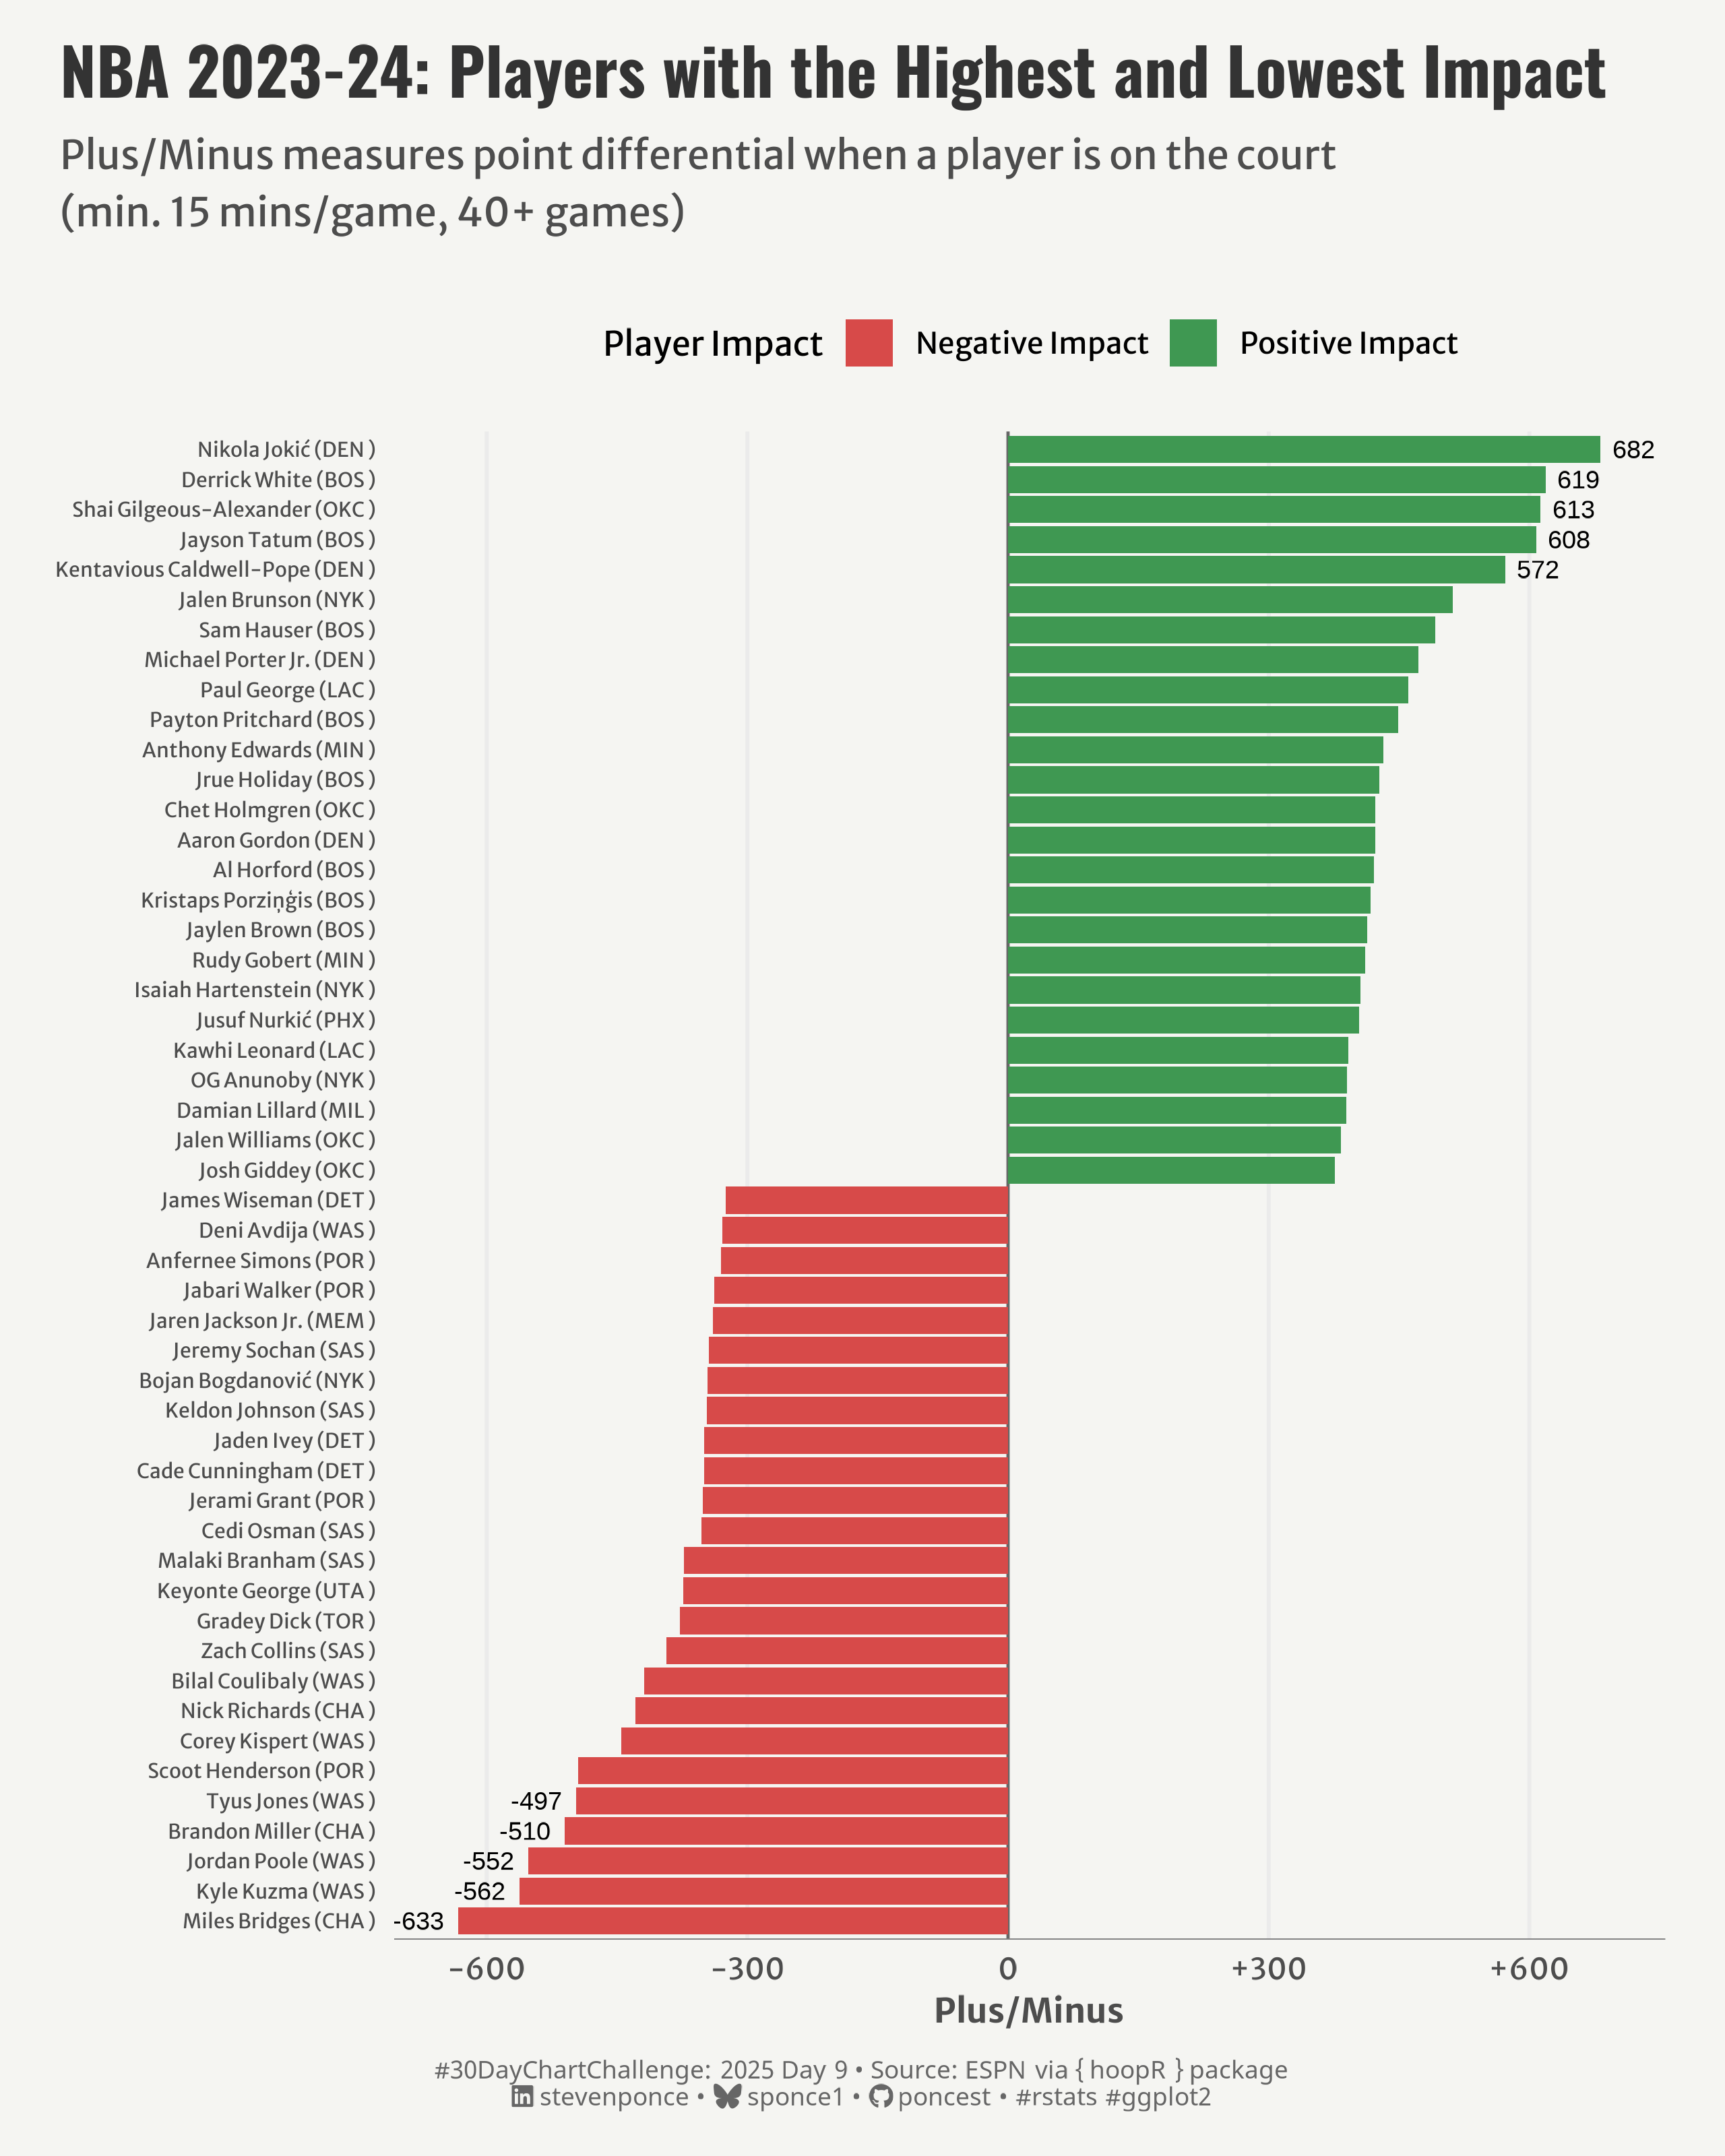

R code for this plot:

## Challenge: #30DayChartChallenge 2025 day 09
## Topic:     Distribution | diverging
## Author:    Steven Ponce
## Date:      2024-04-09

## Data:      { hoopR } an R package for working with men’s basketball data.
##            live play by play and box score data from ESPN
##            https://hoopr.sportsdataverse.org/
##            https://github.com/sportsdataverse/hoopR


## 1. LOAD PACKAGES & SETUP ----  
if (!require("pacman")) install.packages("pacman")
  pacman::p_load(
  tidyverse,      # Easily Install and Load the 'Tidyverse'
  ggtext,         # Improved Text Rendering Support for 'ggplot2'
  showtext,       # Using Fonts More Easily in R Graphs
  janitor,        # Simple Tools for Examining and Cleaning Dirty Data
  skimr,          # Compact and Flexible Summaries of Data
  scales,         # Scale Functions for Visualization
  lubridate,      # Make Dealing with Dates a Little Easier
  hoopR           # Access Men's Basketball Play by Play Data
)
  
### |- figure size ---- 
camcorder::gg_record( 
  dir    = here::here("temp_plots"), 
  device = "png",
  width  = 8,
  height = 10,
  units  = "in",
  dpi    = 320)

# Source utility functions
source(here::here("R/utils/fonts.R"))
source(here::here("R/utils/social_icons.R"))
source(here::here("R/themes/base_theme.R"))


## 2. READ IN THE DATA ----
 
# Get NBA player stats for 2023-24 season
players_2024_raw <- nba_leaguedashplayerstats(season = "2023-24")
players_2024 <- players_2024_raw$LeagueDashPlayerStats

rm(players_2024_raw)

## 3. EXAMINING THE DATA ----
glimpse(players_2024)
skim(players_2024)


## 4. TIDYDATA ----

### |- Tidy ----
players_2024 <- players_2024 |>
  mutate(
    PLUS_MINUS = as.numeric(PLUS_MINUS),
    GP = as.numeric(GP),
    MIN = as.numeric(MIN)
  ) 

# Players with with at least 15 minutes per game and 40 games
filtered_players <- players_2024 |>
  filter(MIN >= 15, GP >= 40) 

# plot df
plot_data <- filtered_players |>
  select(PLAYER_NAME, TEAM_ABBREVIATION, GP, MIN, PLUS_MINUS) |>
  arrange(desc(PLUS_MINUS)) |> 
  # Get top and bottom 25 players by PLUS_MINUS
  mutate(rank_group = case_when(
    row_number() <= 25 ~ "Top 25",
    row_number() > n() - 25 ~ "Bottom 25",
    TRUE ~ "Middle"
  )) |>
  filter(rank_group != "Middle") |>
  # Add player names with team abbreviation
  mutate(
    player_label = str_glue("{ PLAYER_NAME } ({ TEAM_ABBREVIATION } )"),
    player_label = fct_reorder(player_label, PLUS_MINUS),
    highlight = ifelse(PLUS_MINUS > 0, "Positive Impact", "Negative Impact")
    )

# labels df
top_5 <- plot_data |> 
  arrange(desc(PLUS_MINUS)) |> 
  head(5)

bottom_5 <- plot_data |> 
  arrange(PLUS_MINUS) |> 
  head(5)

label_data <- bind_rows(top_5, bottom_5)


# 5. VISUALIZATION ---- 

### |- plot aesthetics ---- 
colors <- get_theme_colors(
  palette = c("Negative Impact" = "#D74A49", "Positive Impact" = "#3F9852")
  )

### |-  titles and caption ----
# text
title_text    <- str_glue("NBA 2023-24: Players with the Highest and Lowest Impact") 
subtitle_text <- str_wrap("Plus/Minus measures point differential when a player is on the court (min. 15 mins/game, 40+ games)", 
                          width = 70)

# Create caption
caption_text <- create_dcc_caption(
  dcc_year = 2025,
  dcc_day = 09,
  source_text =  "ESPN via { hoopR } package" 
)

### |-  fonts ----
setup_fonts()
fonts <- get_font_families()

### |-  plot theme ----

# Start with base theme
base_theme <- create_base_theme(colors)

# Add weekly-specific theme elements
weekly_theme <- extend_weekly_theme(
  base_theme,
  theme(
    # Text styling 
    plot.title = element_text(face = "bold", family = fonts$title, size = rel(1.14), margin = margin(b = 10)),
    plot.subtitle = element_text(family = fonts$subtitle, color = colors$text, size = rel(0.78), margin = margin(b = 20)),
    
    # Axis elements
    axis.title = element_text(color = colors$text, size = rel(0.8)),
    axis.text = element_text(color = colors$text, size = rel(0.7)),
    axis.text.y = element_text(color = colors$text, size = rel(0.68)),
    
    axis.line.x = element_line(color = "gray50", linewidth = .2),

    # Grid elements
    panel.grid.minor.x = element_blank(),
    panel.grid.major.y = element_blank(),
 
    # Legend elements
    legend.position = "top",
    legend.title = element_text(family = fonts$text, size = rel(0.8)),
    legend.text = element_text(family = fonts$text, size = rel(0.7)),

    # Plot margins 
    plot.margin = margin(t = 10, r = 20, b = 10, l = 20),
  )
)

# Set theme
theme_set(weekly_theme)

### |-  final plot ----  
ggplot(
  data = plot_data,
  aes(x = player_label, y = PLUS_MINUS, fill = highlight)) +
  # Geoms
  geom_hline(yintercept = 0, color = "gray40", linetype = "solid", linewidth = 0.5) +
  geom_col() +
  geom_text(
    data = label_data,
    aes(label = round(PLUS_MINUS, 0), 
        hjust = ifelse(PLUS_MINUS > 0, -0.3, 1.3)),
    color = "black", 
    size = 3
  ) +
  # Scales
  scale_fill_manual(
    values = colors$palette,
    name = "Player Impact"
  ) +
  scale_y_continuous(
    name = "Plus/Minus",
    labels = function(x) paste0(ifelse(x > 0, "+", ""), x),
    breaks = seq(-600, 600, 300),
    limits = c(-640, 690)
  ) +
  coord_flip() +
  # Labs
  labs(
    title = title_text,
    subtitle = subtitle_text,
    caption = caption_text,
    x = NULL
  ) +
  # Theme
  theme(
    plot.title = element_text(
      size = rel(1.55),
      family = fonts$title,
      face = "bold",
      color = colors$title,
      margin = margin(t = 5, b = 5)
    ),
    plot.subtitle = element_text(
      size = rel(0.95),
      family = fonts$subtitle,
      color = colors$subtitle,
      lineheight = 1.2,
      margin = margin(t = 5, b = 20)
    ),
    plot.caption = element_markdown(
      size = rel(0.6),
      family = fonts$caption,
      color = colors$caption,
      lineheight = 0.65,
      hjust = 0.5,
      halign = 0.5,
      margin = margin(t = 10, b = 5)
    ),
  )
  

# 6. SESSION INFO ----  
sessioninfo::session_info(include_base = TRUE) 

# ─ Session info ───────────────────────────────────────────────────────
# setting  value
# version  R version 4.4.1 (2024-06-14 ucrt)
# os       Windows 11 x64 (build 22631)
# system   x86_64, mingw32
# ui       RStudio
# language (EN)
# collate  English_United States.utf8
# ctype    English_United States.utf8
# tz       America/New_York
# date     2025-03-23
# rstudio  2024.12.1+563 Kousa Dogwood (desktop)
# pandoc   NA
# 
# ─ Packages ───────────────────────────────────────────────────────────
# !  package      * version  date (UTC) lib source
# V  base         * 4.4.1    2024-04-24 [2] local (on disk 4.4.0)
# P  base64enc      0.1-3    2015-07-28 [?] RSPM (R 4.4.0)
# P  camcorder      0.1.0    2022-10-03 [?] RSPM (R 4.4.0)
# cli            3.6.2    2023-12-11 [1] CRAN (R 4.3.3)
# P  codetools      0.2-20   2024-03-31 [?] CRAN (R 4.4.0)
# colorspace     2.1-1    2024-07-26 [1] CRAN (R 4.4.3)
# P  commonmark     1.9.1    2024-01-30 [?] RSPM (R 4.4.0)
# P  compiler       4.4.0    2024-04-24 [?] local
# P  curl           6.2.1    2025-02-19 [?] RSPM (R 4.4.0)
# P  data.table     1.15.4   2024-03-30 [?] RSPM (R 4.4.0)
# P  datasets     * 4.4.0    2024-04-24 [?] local
# digest         0.6.37   2024-08-19 [1] CRAN (R 4.4.3)
# P  dplyr        * 1.1.4    2023-11-17 [?] RSPM (R 4.4.0)
# farver         2.1.2    2024-05-13 [1] CRAN (R 4.4.3)
# P  fastmap        1.2.0    2024-05-15 [?] RSPM (R 4.4.0)
# P  forcats      * 1.0.0    2023-01-29 [?] RSPM (R 4.4.0)
# P  furrr          0.3.1    2022-08-15 [?] CRAN (R 4.4.3)
# P  future         1.34.0   2024-07-29 [?] CRAN (R 4.4.3)
# P  generics       0.1.3    2022-07-05 [?] RSPM (R 4.4.0)
# P  ggplot2      * 3.5.1    2024-04-23 [?] CRAN (R 4.4.0)
# P  ggtext       * 0.1.2    2022-09-16 [?] RSPM (R 4.4.0)
# P  gifski         1.12.0-2 2023-08-12 [?] RSPM (R 4.4.0)
# P  globals        0.16.3   2024-03-08 [?] CRAN (R 4.4.0)
# glue           1.8.0    2024-09-30 [1] CRAN (R 4.4.3)
# P  graphics     * 4.4.0    2024-04-24 [?] local
# P  grDevices    * 4.4.0    2024-04-24 [?] local
# P  grid           4.4.0    2024-04-24 [?] local
# P  gridtext       0.1.5    2022-09-16 [?] RSPM (R 4.4.0)
# gtable         0.3.6    2024-10-25 [1] CRAN (R 4.4.3)
# P  here         * 1.0.1    2020-12-13 [?] RSPM (R 4.4.0)
# P  hms            1.1.3    2023-03-21 [?] RSPM (R 4.4.0)
# P  hoopR        * 2.1.0    2023-11-25 [?] CRAN (R 4.4.3)
# P  htmltools      0.5.8.1  2024-04-04 [?] RSPM (R 4.4.0)
# P  httr           1.4.7    2023-08-15 [?] RSPM (R 4.4.0)
# P  janitor      * 2.2.0    2023-02-02 [?] RSPM (R 4.4.0)
# jsonlite       1.9.1    2025-03-03 [1] CRAN (R 4.4.3)
# P  knitr          1.46     2024-04-06 [?] RSPM (R 4.4.0)
# P  lifecycle      1.0.4    2023-11-07 [?] CRAN (R 4.4.0)
# P  listenv        0.9.1    2024-01-29 [?] CRAN (R 4.4.3)
# P  lubridate    * 1.9.3    2023-09-27 [?] RSPM (R 4.4.0)
# P  magick         2.8.3    2024-02-18 [?] RSPM (R 4.4.0)
# P  magrittr       2.0.3    2022-03-30 [?] CRAN (R 4.4.0)
# P  markdown       1.12     2023-12-06 [?] RSPM (R 4.4.0)
# P  methods      * 4.4.0    2024-04-24 [?] local
# munsell        0.5.1    2024-04-01 [1] CRAN (R 4.3.3)
# P  pacman       * 0.5.1    2019-03-11 [?] RSPM (R 4.4.0)
# P  parallel       4.4.0    2024-04-24 [?] local
# P  parallelly     1.42.0   2025-01-30 [?] CRAN (R 4.4.3)
# pillar         1.10.1   2025-01-07 [1] CRAN (R 4.4.3)
# P  pkgconfig      2.0.3    2019-09-22 [?] CRAN (R 4.4.0)
# P  purrr        * 1.0.2    2023-08-10 [?] CRAN (R 4.4.0)
# R6             2.6.1    2025-02-15 [1] CRAN (R 4.4.3)
# P  ragg           1.3.1    2024-05-06 [?] CRAN (R 4.4.0)
# Rcpp           1.0.12   2024-01-09 [1] CRAN (R 4.3.3)
# PD RcppParallel   5.1.10   2025-01-24 [?] CRAN (R 4.4.3)
# P  readr        * 2.1.5    2024-01-10 [?] RSPM (R 4.4.0)
# renv           1.0.5    2024-02-29 [1] CRAN (R 4.3.3)
# P  repr           1.1.7    2024-03-22 [?] CRAN (R 4.4.0)
# rlang          1.1.5    2025-01-17 [1] CRAN (R 4.4.3)
# P  rprojroot      2.0.4    2023-11-05 [?] RSPM (R 4.4.0)
# P  rstudioapi     0.16.0   2024-03-24 [?] RSPM (R 4.4.0)
# P  rsvg           2.6.0    2023-10-08 [?] RSPM (R 4.4.0)
# P  rvest          1.0.4    2024-02-12 [?] RSPM (R 4.4.0)
# P  scales       * 1.3.0    2023-11-28 [?] CRAN (R 4.4.0)
# P  sessioninfo    1.2.2    2021-12-06 [?] RSPM (R 4.4.0)
# P  showtext     * 0.9-7    2024-03-02 [?] RSPM (R 4.4.0)
# P  showtextdb   * 3.0      2020-06-04 [?] RSPM (R 4.4.0)
# P  skimr        * 2.1.5    2022-12-23 [?] CRAN (R 4.4.0)
# P  snakecase      0.11.1   2023-08-27 [?] RSPM (R 4.4.0)
# P  stats        * 4.4.0    2024-04-24 [?] local
# P  stringi        1.8.4    2024-05-06 [?] CRAN (R 4.4.0)
# P  stringr      * 1.5.1    2023-11-14 [?] CRAN (R 4.4.0)
# P  svglite        2.1.3    2023-12-08 [?] RSPM (R 4.4.0)
# P  sysfonts     * 0.8.9    2024-03-02 [?] RSPM (R 4.4.0)
# P  systemfonts    1.0.6    2024-03-07 [?] CRAN (R 4.4.0)
# P  textshaping    0.3.7    2023-10-09 [?] RSPM (R 4.4.0)
# P  tibble       * 3.2.1    2023-03-20 [?] CRAN (R 4.4.0)
# P  tidyr        * 1.3.1    2024-01-24 [?] RSPM (R 4.4.0)
# tidyselect     1.2.1    2024-03-11 [1] CRAN (R 4.3.3)
# P  tidyverse    * 2.0.0    2023-02-22 [?] RSPM (R 4.4.0)
# P  timechange     0.3.0    2024-01-18 [?] RSPM (R 4.4.0)
# P  tools          4.4.0    2024-04-24 [?] local
# P  tzdb           0.4.0    2023-05-12 [?] RSPM (R 4.4.0)
# P  utf8           1.2.4    2023-10-22 [?] CRAN (R 4.4.0)
# P  utils        * 4.4.0    2024-04-24 [?] local
# P  vctrs          0.6.5    2023-12-01 [?] CRAN (R 4.4.0)
# P  withr          3.0.2    2024-10-28 [?] RSPM (R 4.4.0)
# P  xfun           0.43     2024-03-25 [?] RSPM (R 4.4.0)
# P  xml2           1.3.6    2023-12-04 [?] RSPM (R 4.4.0)
# 
# V ── Loaded and on-disk version mismatch.
# P ── Loaded and on-disk path mismatch.
# D ── DLL MD5 mismatch, broken installation.
# 
# ──────────────────────────────────────────────────────────────────────
# > 
